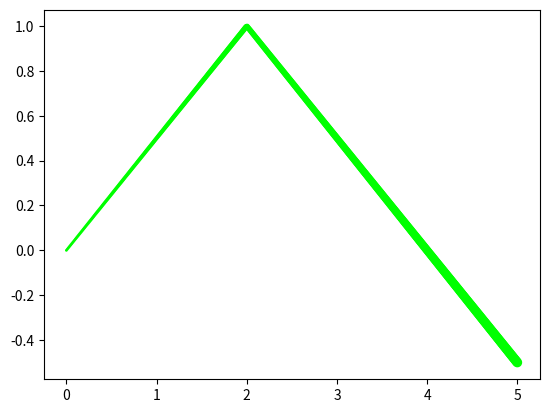

The script that saved this image:
# ch1_23.py
import matplotlib.pyplot as plt
import numpy as np

xpt = np.linspace(0, 5, 500)                        # 建立含500个元素的数组
ypt = 1 - 0.5*np.abs(xpt-2)                         # y数组的变化
lwidths = (1+xpt)**2                                # 宽度数组  
plt.scatter(xpt, ypt, s=lwidths, color=(0, 1, 0))   # 绿色
plt.show()





